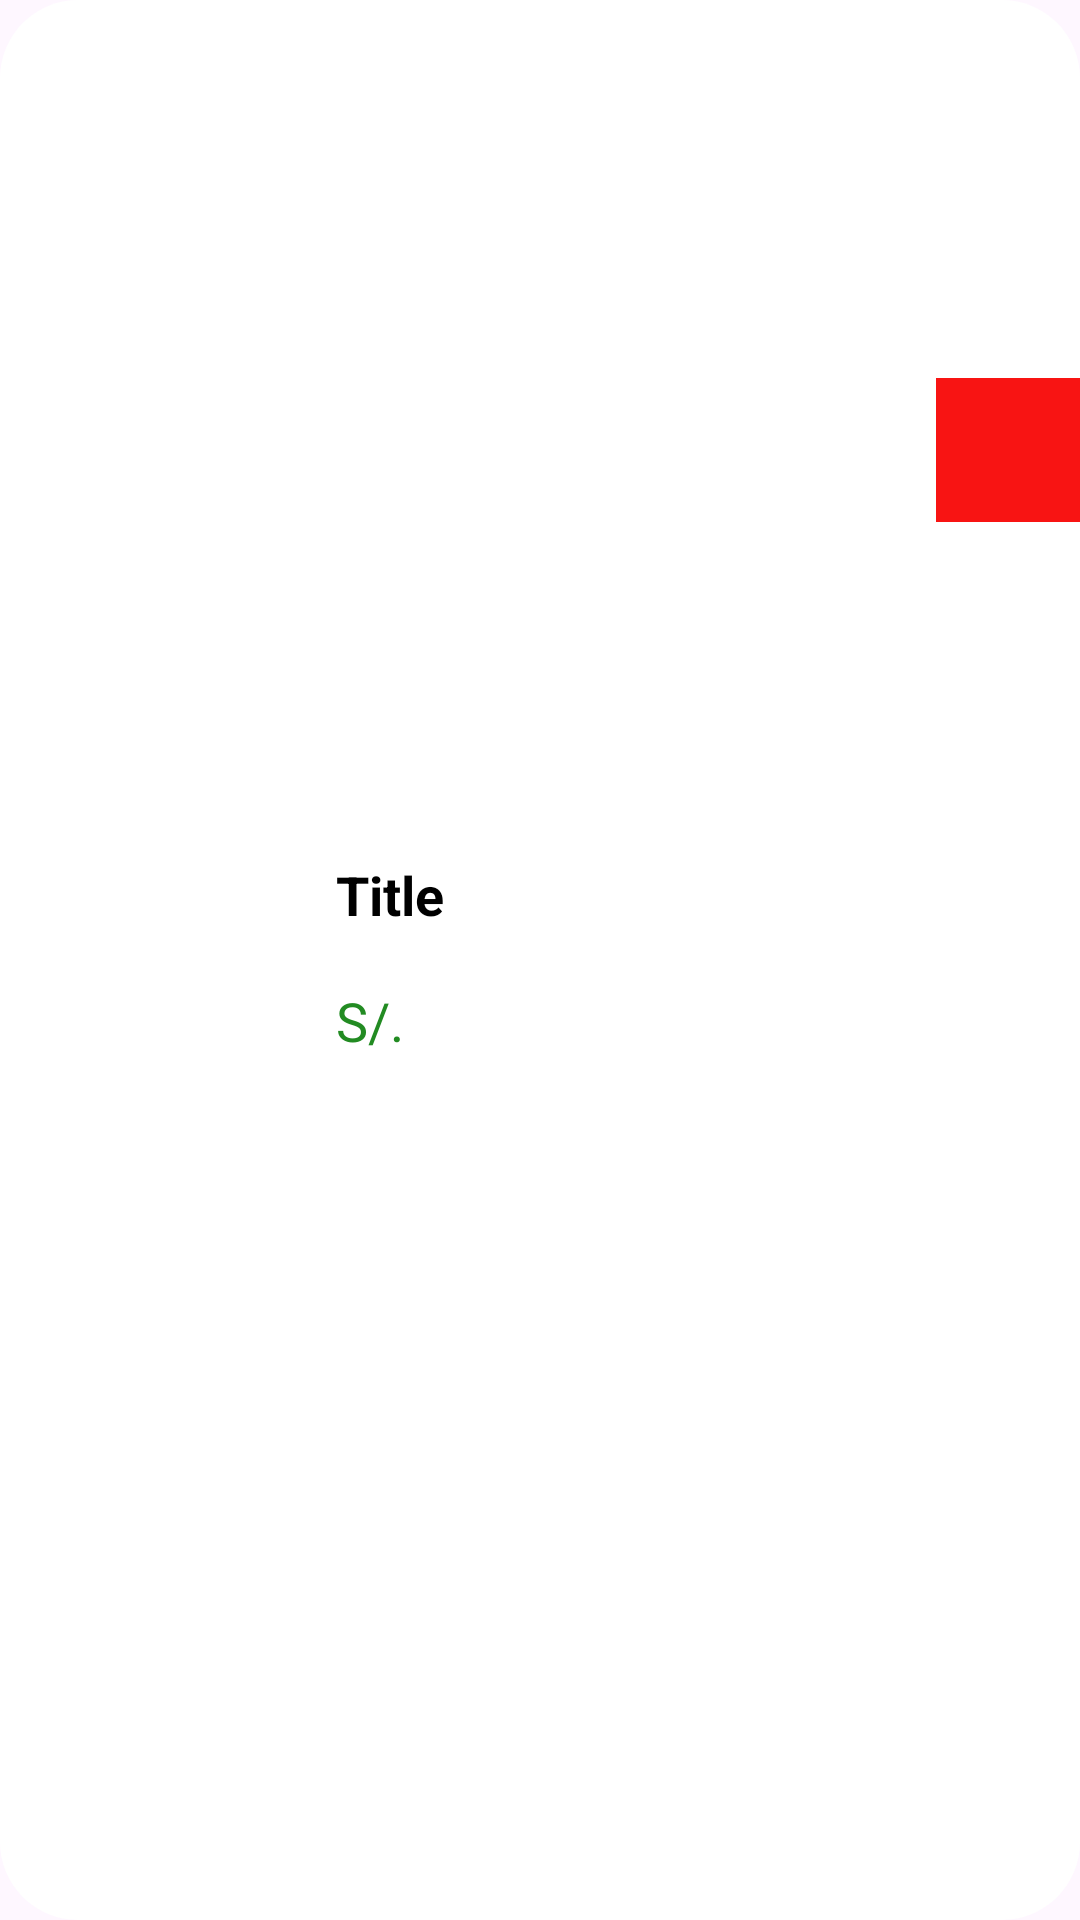

Produce the Android XML layout that renders to this screen, including the resource entries it uses.
<!-- AndroidManifest.xml: application theme Theme.TFD -->
<!-- res/layout/viewholder_favoritos.xml -->
<?xml version="1.0" encoding="utf-8"?>
<androidx.constraintlayout.widget.ConstraintLayout xmlns:android="http://schemas.android.com/apk/res/android"

    android:layout_width="match_parent"
    android:layout_height="wrap_content"
    xmlns:app="http://schemas.android.com/apk/res-auto"
    android:layout_marginTop="8dp"
    android:layout_marginBottom="8dp"
    android:background="@drawable/white_background">

    <Button
        android:id="@+id/button4"
        android:layout_width="48dp"
        android:layout_height="48dp"
        android:layout_marginBottom="70dp"
        android:background="#FF0000"
        android:text="x"
        android:textColor="@color/white"
        android:textSize="20sp"
        android:textStyle="bold"
        app:layout_constraintBottom_toBottomOf="@+id/imageView11"
        app:layout_constraintEnd_toEndOf="parent"
        app:layout_constraintTop_toTopOf="parent" />

    <ImageView
        android:id="@+id/imageView11"
        android:layout_width="100dp"
        android:layout_height="100dp"
        android:layout_margin="4dp"
        android:scaleType="centerCrop"
        app:layout_constraintBottom_toBottomOf="parent"
        app:layout_constraintStart_toStartOf="parent"

        app:layout_constraintTop_toTopOf="parent"
        app:srcCompat="@drawable/fast_1" />

    <TextView
        android:id="@+id/txt_fab_title"
        android:layout_width="wrap_content"
        android:layout_height="wrap_content"
        android:text="Title"
        style="@style/textStyleBold"
        android:layout_marginTop="16dp"
        android:layout_marginStart="8dp"
        app:layout_constraintStart_toEndOf="@+id/imageView11"
        app:layout_constraintTop_toTopOf="@+id/imageView11" />

    <TextView
        android:id="@+id/txt_fab_pre"
        android:layout_width="wrap_content"
        android:layout_height="wrap_content"
        android:layout_marginStart="8dp"
        android:text="S/."
        android:textColor="#228B22"
        android:textSize="18sp"
        app:layout_constraintBottom_toBottomOf="@+id/imageView11"
        app:layout_constraintStart_toEndOf="@+id/imageView11"
        app:layout_constraintTop_toBottomOf="@+id/txt_fab_title" />


</androidx.constraintlayout.widget.ConstraintLayout>
<!-- resources referenced by this layout -->
<resources>
  <color name="white">#FFFFFFFF</color>
  <!-- drawable white_background (drawable) -->
  <?xml version="1.0" encoding="utf-8"?>
  <selector xmlns:android="http://schemas.android.com/apk/res/android">
    <item>
        <shape android:shape="rectangle">
            <solid android:color="#ffffff"/>
            <corners android:radius="26dp"/>
        </shape>
    </item>
  </selector>
  <style name="textStyleBold" parent="Widget.AppCompat.TextView">
          <item name="android:textColor">@color/black</item>
          <item name="android:textSize">18sp</item>
          <item name="android:textStyle">bold</item>
      </style>
  <style name="Theme.TFD" parent="Base.Theme.TFD" />
  <color name="black">#FF000000</color>
  <style name="Base.Theme.TFD" parent="Theme.Material3.DayNight.NoActionBar">
          
          <item name="colorPrimary">@color/orange_tfd</item>
          <item name="colorPrimaryVariant">@color/orange_tfd2</item>
          <item name="colorOnPrimary">@color/white</item>
          
          <item name="colorSecondary">@color/green_tfd</item>
          <item name="colorSecondaryVariant">@color/green_tfd2</item>
          <item name="colorOnSecondary">@color/black</item>
          
          <item name="android:statusBarColor">?attr/colorPrimaryVariant</item>
          
      </style>
  <color name="orange_tfd">#F81413</color>
  <color name="orange_tfd2">#F93C39</color>
  <color name="green_tfd">#B9DC88</color>
  <color name="green_tfd2">#317B22</color>
</resources>
